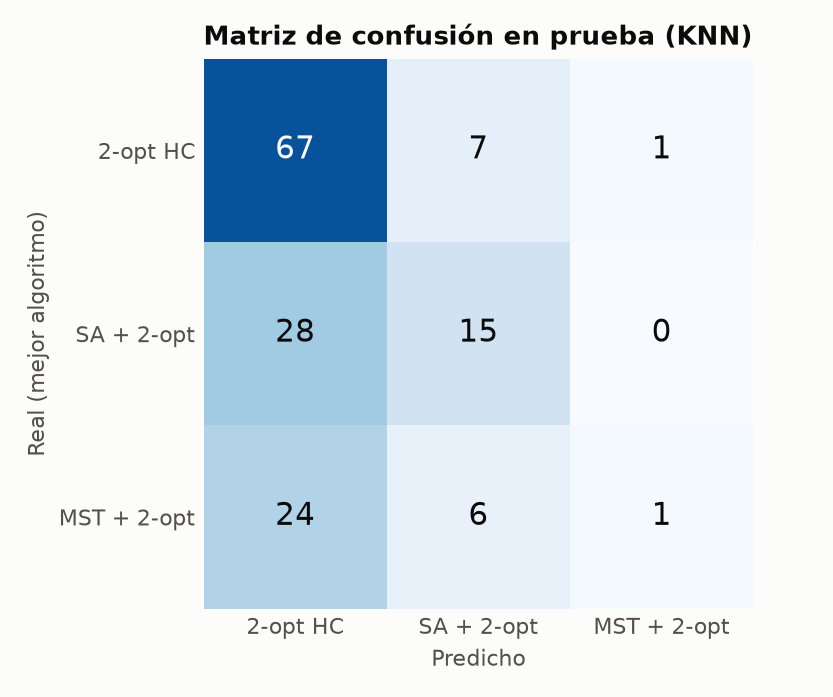

The table this chart was drawn from, first rows:
, pred_2opt_hill_climbing, pred_sa_2opt, pred_mst_2opt
real_2opt_hill_climbing, 67, 7, 1
real_sa_2opt, 28, 15, 0
real_mst_2opt, 24, 6, 1
